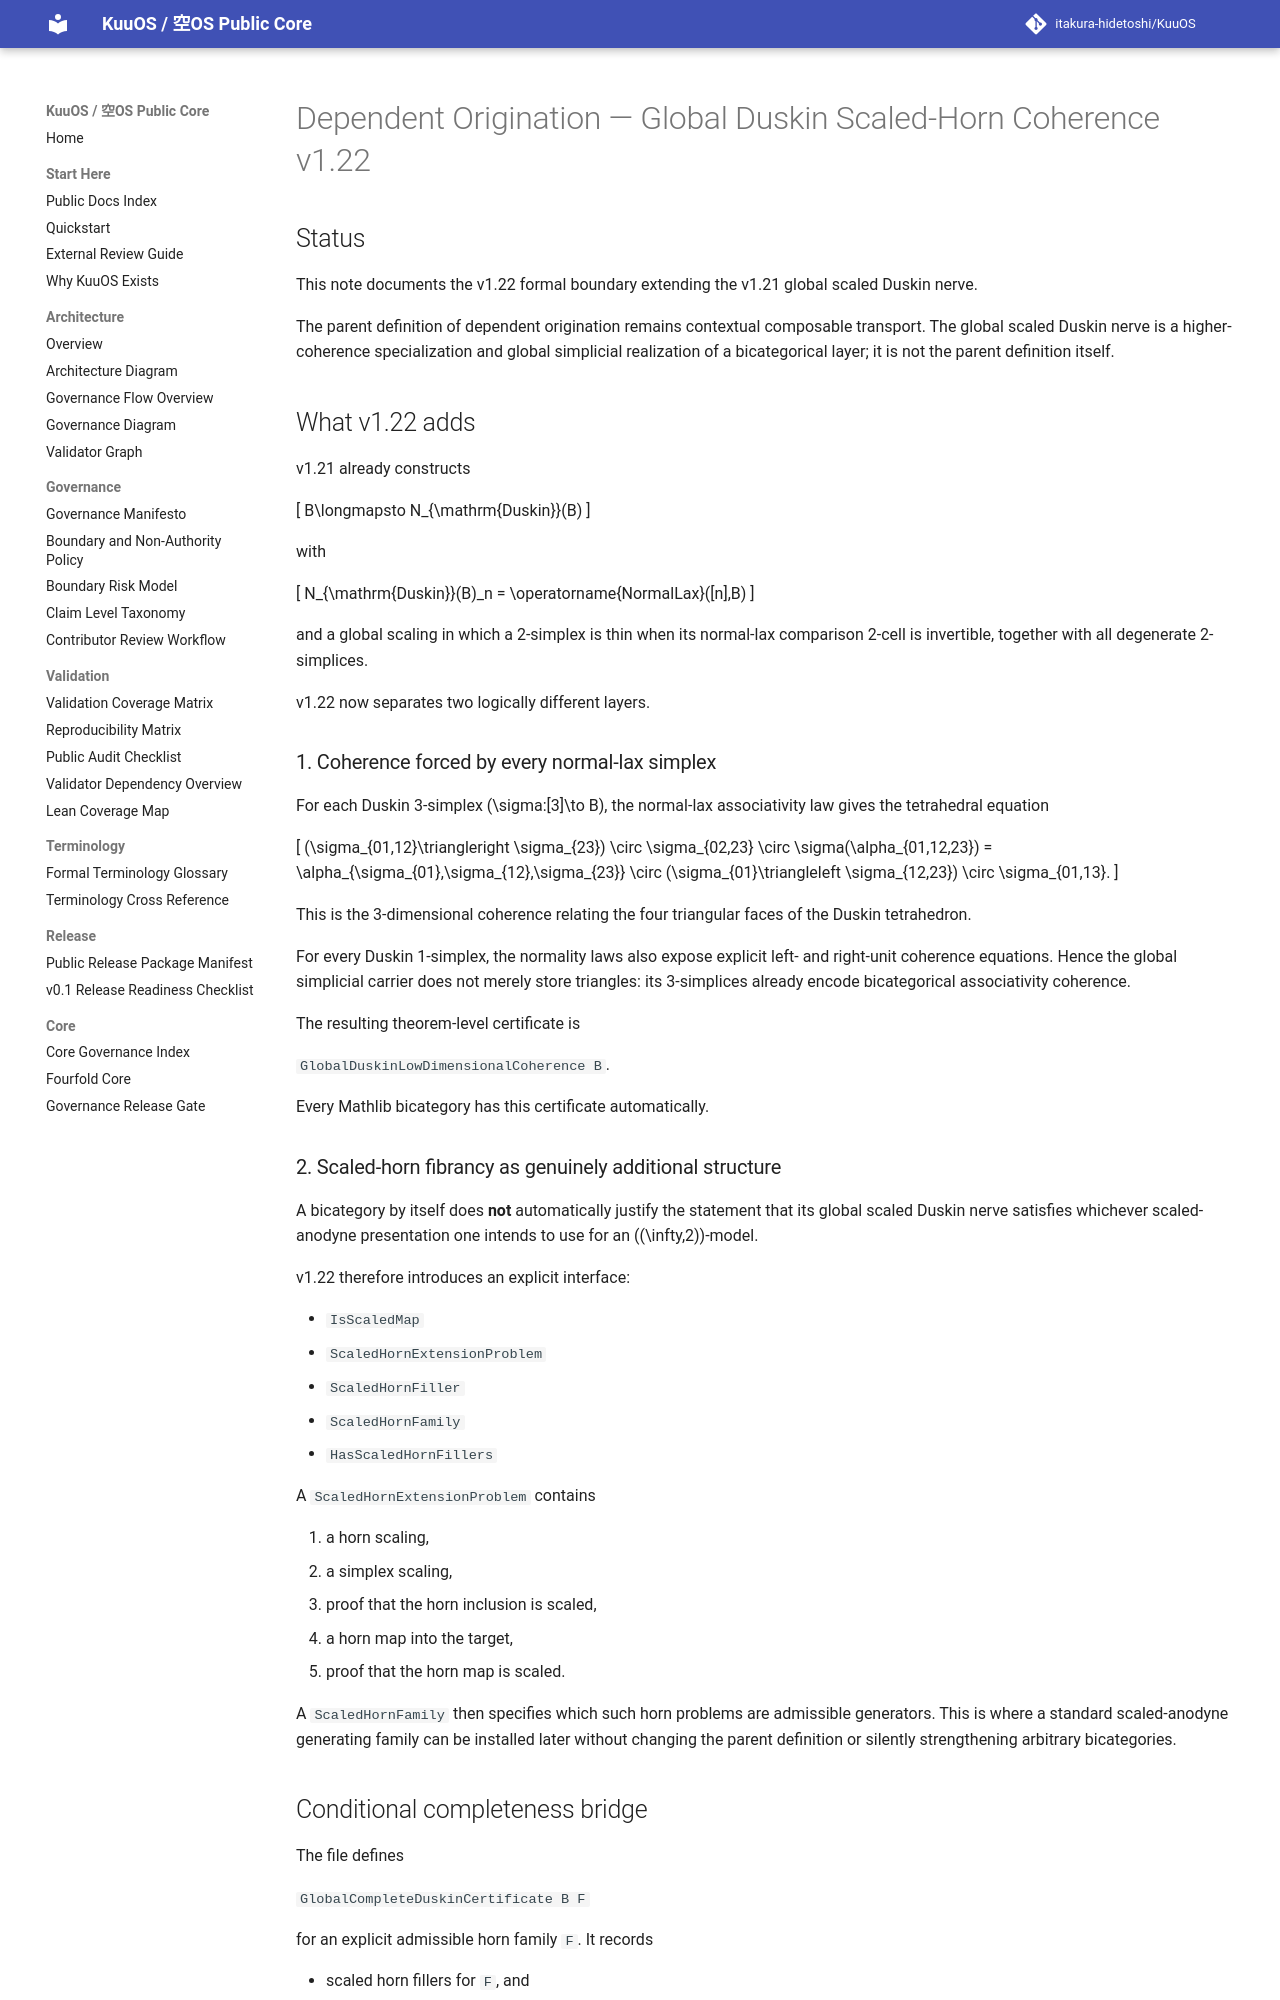

repository: itakura-hidetoshi/KuuOS · page: DEPENDENT_ORIGINATION_GLOBAL_DUSKIN_SCALED_HORN_COHERENCE_FORMAL_v1_22/index.html · generator: mkdocs

# Dependent Origination — Global Duskin Scaled-Horn Coherence v1.22

## Status

This note documents the v1.22 formal boundary extending the v1.21 global scaled Duskin nerve.

The parent definition of dependent origination remains contextual composable transport.  The global scaled Duskin nerve is a higher-coherence specialization and global simplicial realization of a bicategorical layer; it is not the parent definition itself.

## What v1.22 adds

v1.21 already constructs

\[
B\longmapsto N_{\mathrm{Duskin}}(B)
\]

with

\[
N_{\mathrm{Duskin}}(B)_n
=
\operatorname{NormalLax}([n],B)
\]

and a global scaling in which a 2-simplex is thin when its normal-lax comparison 2-cell is invertible, together with all degenerate 2-simplices.

v1.22 now separates two logically different layers.

### 1. Coherence forced by every normal-lax simplex

For each Duskin 3-simplex \(\sigma:[3]\to B\), the normal-lax associativity law gives the tetrahedral equation

\[
(\sigma_{01,12}\triangleright \sigma_{23})
\circ \sigma_{02,23}
\circ \sigma(\alpha_{01,12,23})
=
\alpha_{\sigma_{01},\sigma_{12},\sigma_{23}}
\circ
(\sigma_{01}\triangleleft \sigma_{12,23})
\circ
\sigma_{01,13}.
\]

This is the 3-dimensional coherence relating the four triangular faces of the Duskin tetrahedron.

For every Duskin 1-simplex, the normality laws also expose explicit left- and right-unit coherence equations.  Hence the global simplicial carrier does not merely store triangles: its 3-simplices already encode bicategorical associativity coherence.

The resulting theorem-level certificate is

`GlobalDuskinLowDimensionalCoherence B`.

Every Mathlib bicategory has this certificate automatically.

### 2. Scaled-horn fibrancy as genuinely additional structure

A bicategory by itself does **not** automatically justify the statement that its global scaled Duskin nerve satisfies whichever scaled-anodyne presentation one intends to use for an \((\infty,2)\)-model.

v1.22 therefore introduces an explicit interface:

- `IsScaledMap`
- `ScaledHornExtensionProblem`
- `ScaledHornFiller`
- `ScaledHornFamily`
- `HasScaledHornFillers`

A `ScaledHornExtensionProblem` contains

1. a horn scaling,
2. a simplex scaling,
3. proof that the horn inclusion is scaled,
4. a horn map into the target,
5. proof that the horn map is scaled.

A `ScaledHornFamily` then specifies which such horn problems are admissible generators.  This is where a standard scaled-anodyne generating family can be installed later without changing the parent definition or silently strengthening arbitrary bicategories.
